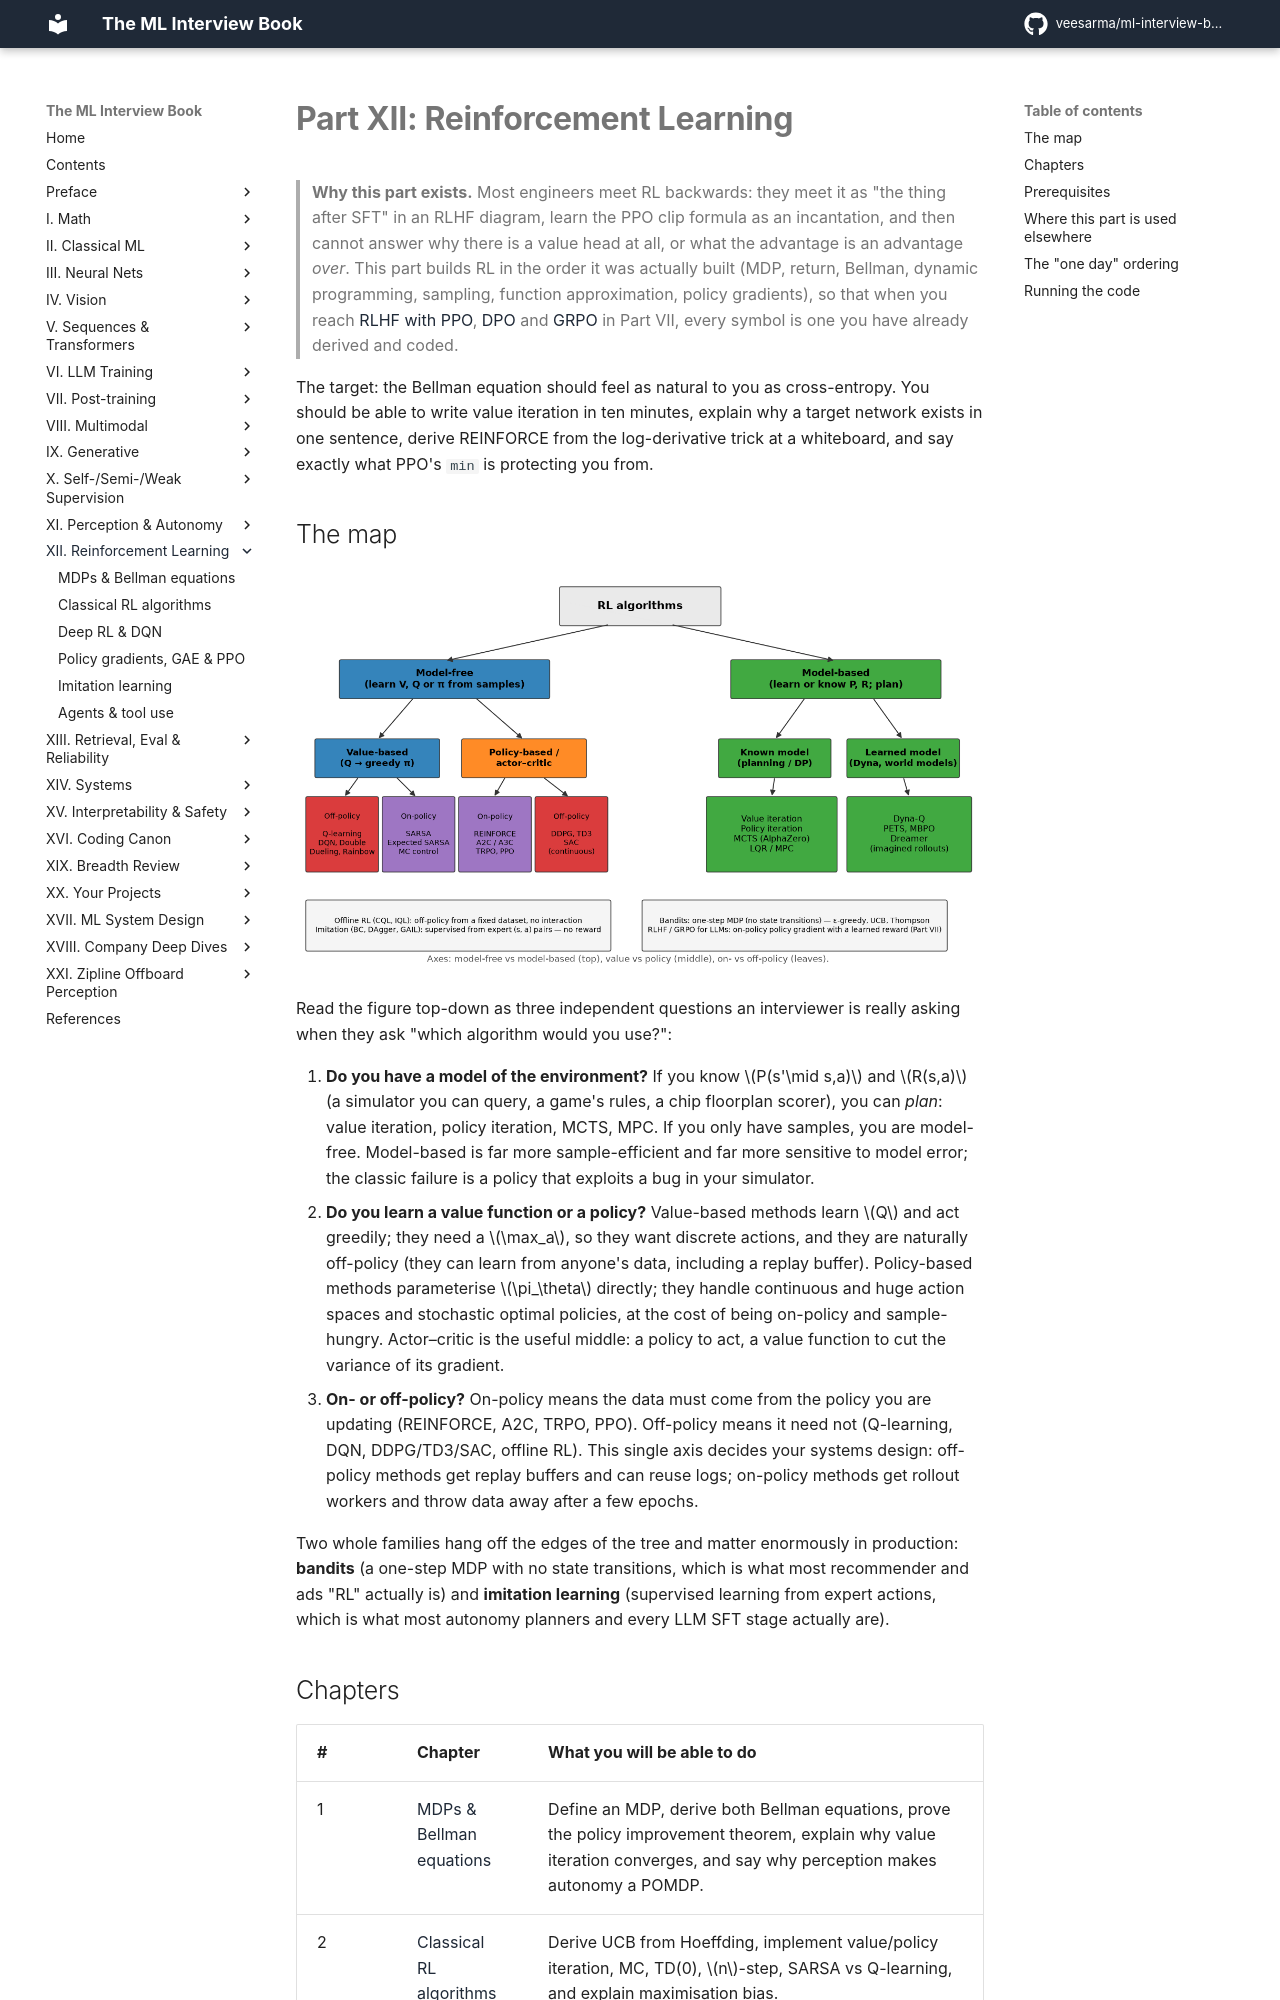

repository: veesarma/ml-interview-book · page: part12-rl/index.html · generator: mkdocs

# Part XII: Reinforcement Learning

> **Why this part exists.** Most engineers meet RL backwards: they meet it as "the thing
> after SFT" in an RLHF diagram, learn the PPO clip formula as an incantation, and then
> cannot answer why there is a value head at all, or what the advantage is an advantage
> *over*. This part builds RL in the order it was actually built (MDP, return, Bellman,
> dynamic programming, sampling, function approximation, policy gradients), so that when
> you reach [RLHF with PPO](../part07-post-training/03-rlhf-ppo.md),
> [DPO](../part07-post-training/04-dpo-and-friends.md) and
> [GRPO](../part07-post-training/05-reasoning-rl-grpo.md) in Part VII, every symbol is
> one you have already derived and coded.

The target: the Bellman equation should feel as natural to you as cross-entropy. You
should be able to write value iteration in ten minutes, explain why a target network
exists in one sentence, derive REINFORCE from the log-derivative trick at a whiteboard,
and say exactly what PPO's `min` is protecting you from.

## The map

![Taxonomy of RL algorithms: model-free vs model-based, value-based vs policy-based, on-policy vs off-policy](../assets/figures/part12_taxonomy.png){ width="820" }

Read the figure top-down as three independent questions an interviewer is really asking
when they ask "which algorithm would you use?":

1. **Do you have a model of the environment?** If you know $P(s'\mid s,a)$ and $R(s,a)$
   (a simulator you can query, a game's rules, a chip floorplan scorer), you can
   *plan*: value iteration, policy iteration, MCTS, MPC. If you only have samples, you
   are model-free. Model-based is far more sample-efficient and far more sensitive to
   model error; the classic failure is a policy that exploits a bug in your simulator.
2. **Do you learn a value function or a policy?** Value-based methods learn $Q$ and act
   greedily; they need a $\max_a$, so they want discrete actions, and they are naturally
   off-policy (they can learn from anyone's data, including a replay buffer). Policy-based
   methods parameterise $\pi_\theta$ directly; they handle continuous and huge action
   spaces and stochastic optimal policies, at the cost of being on-policy and
   sample-hungry. Actor–critic is the useful middle: a policy to act, a value function to
   cut the variance of its gradient.
3. **On- or off-policy?** On-policy means the data must come from the policy you are
   updating (REINFORCE, A2C, TRPO, PPO). Off-policy means it need not (Q-learning, DQN,
   DDPG/TD3/SAC, offline RL). This single axis decides your systems design: off-policy
   methods get replay buffers and can reuse logs; on-policy methods get rollout workers
   and throw data away after a few epochs.

Two whole families hang off the edges of the tree and matter enormously in production:
**bandits** (a one-step MDP with no state transitions, which is what most recommender and
ads "RL" actually is) and **imitation learning** (supervised learning from expert actions,
which is what most autonomy planners and every LLM SFT stage actually are).
